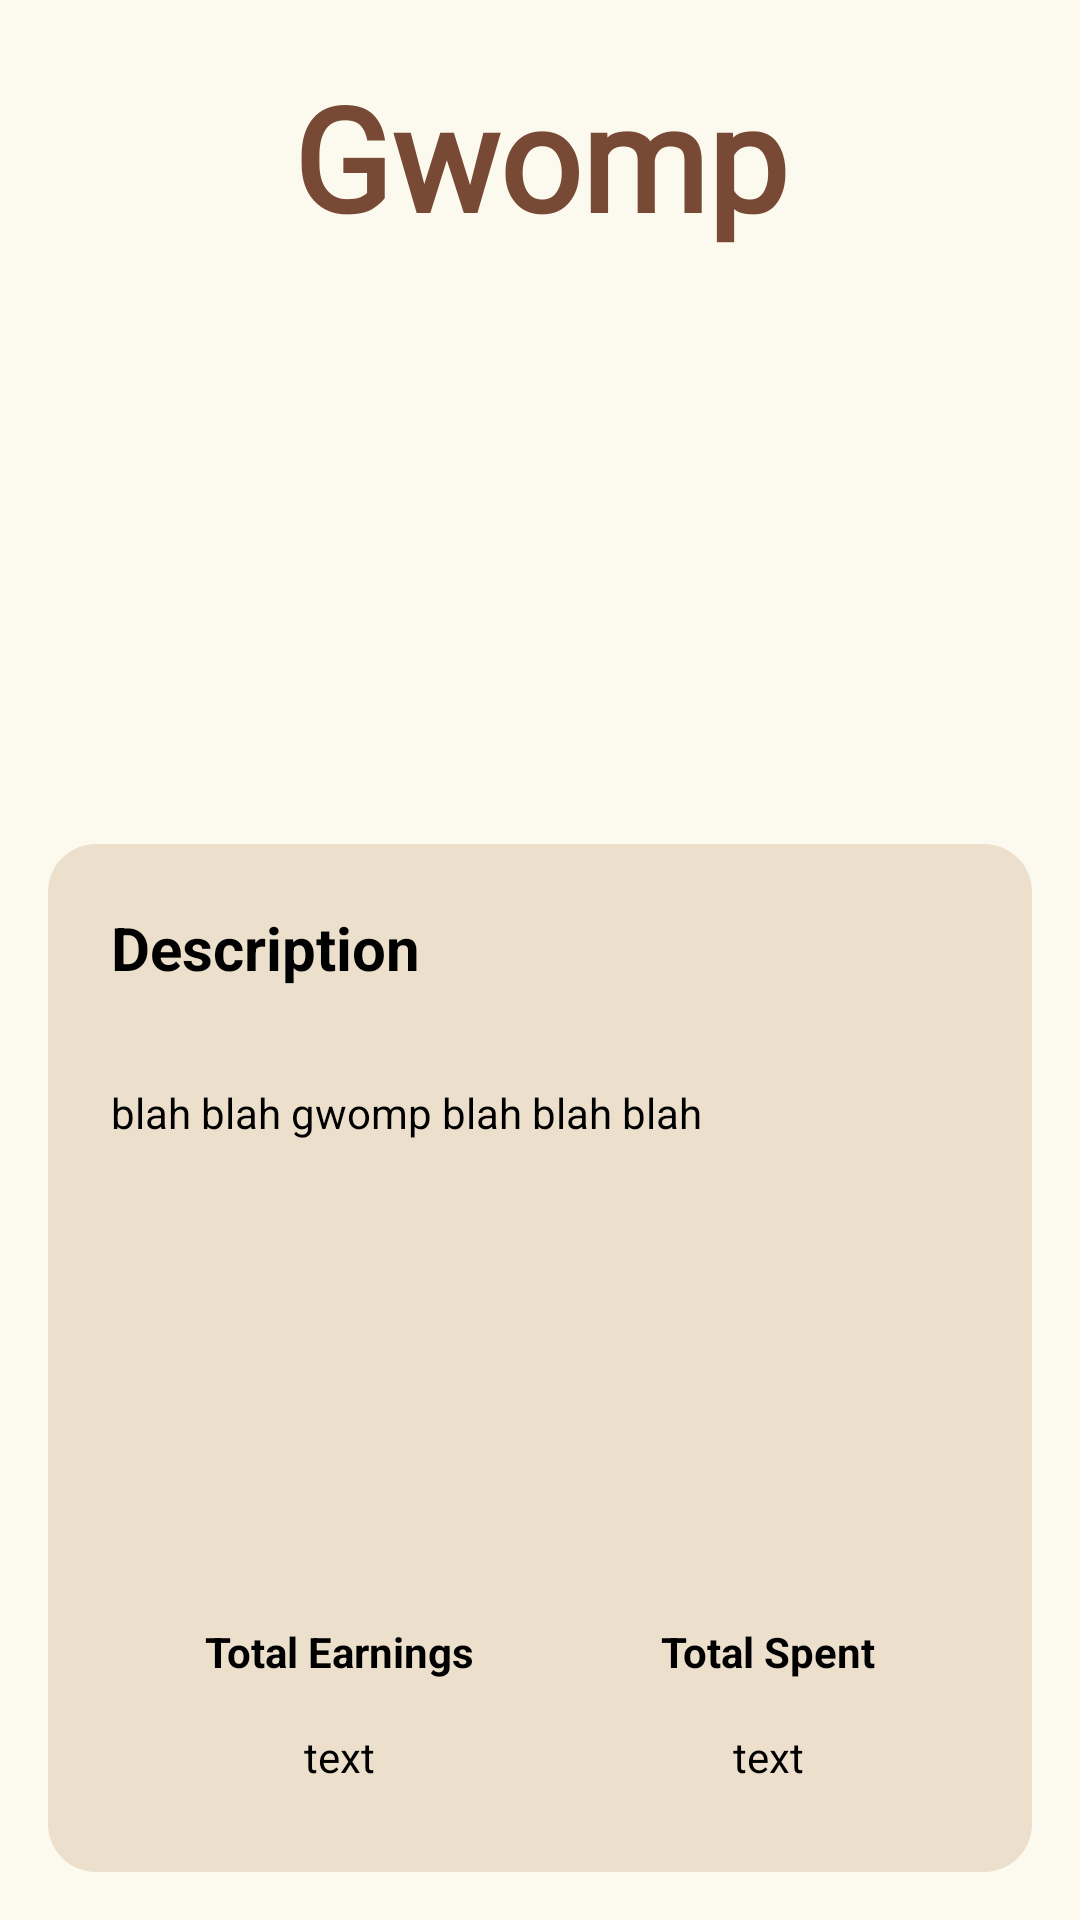

Write the Android layout XML for this screen, with the resource values it uses.
<!-- AndroidManifest.xml: application theme Theme.AppCompat.Light -->
<!-- res/layout/monsterpedia_entry.xml -->
<?xml version="1.0" encoding="utf-8"?>
<LinearLayout xmlns:android="http://schemas.android.com/apk/res/android"
    xmlns:app="http://schemas.android.com/apk/res-auto"
    android:layout_width="match_parent"
    android:layout_height="match_parent"
    android:background="@color/offwhite_bg"
    android:orientation="vertical">

    <TextView
        android:id="@+id/monsterName"
        android:layout_width="match_parent"
        android:layout_height="wrap_content"
        android:layout_margin="20dp"
        android:fontFamily="@font/baloo_bhai"
        android:text="Gwomp"
        android:textColor="@color/brown_header"
        android:textSize="48sp"
        android:textStyle="bold"
        android:textAlignment="center"/>

    <LinearLayout
        android:layout_width="match_parent"
        android:layout_height="match_parent"
        android:orientation="vertical"
        android:weightSum="1">

        <RelativeLayout
            android:layout_width="match_parent"
            android:layout_height="match_parent"
            android:layout_weight="0.7">

            <ImageView
                android:id="@+id/imageView2"
                android:layout_width="150dp"
                android:layout_height="20dp"
                android:layout_alignStart="@+id/monsterImg"
                android:layout_alignTop="@+id/monsterImg"
                android:layout_alignEnd="@+id/monsterImg"
                android:layout_alignBottom="@+id/monsterImg"
                android:layout_marginStart="122dp"
                android:layout_marginTop="130dp"
                android:layout_marginEnd="122dp"
                android:layout_marginBottom="40dp"
                android:src="@drawable/shadow" />

            <ImageView
                android:id="@+id/monsterImg"
                android:layout_width="match_parent"
                android:layout_height="match_parent"
                android:layout_margin="16dp"
                android:adjustViewBounds="true"
                android:scaleType="fitCenter" />
        </RelativeLayout>

        <LinearLayout
            android:layout_width="match_parent"
            android:layout_height="match_parent"
            android:layout_margin="16dp"
            android:layout_weight="0.3"
            android:background="@drawable/rounded_square"
            android:backgroundTint="@color/beige"
            android:orientation="vertical"
            android:padding="5dp">

            <TextView
                android:id="@+id/descriptionText"
                android:layout_width="match_parent"
                android:layout_height="wrap_content"
                android:layout_margin="16dp"
                android:text="Description"
                android:textColor="@color/black"
                android:textSize="20sp"
                android:textStyle="bold" />

            <TextView
                android:id="@+id/description"
                android:layout_width="match_parent"
                android:layout_height="match_parent"
                android:layout_weight="1"
                android:padding="16dp"
                android:text="blah blah gwomp blah blah blah"
                android:textColor="@color/black" />

            <TableLayout
                android:layout_width="match_parent"
                android:layout_height="wrap_content"
                android:layout_margin="16dp">

                <TableRow
                    android:layout_width="match_parent"
                    android:layout_height="wrap_content">

                    <TextView
                        android:layout_width="wrap_content"
                        android:layout_height="wrap_content"
                        android:layout_weight="1"
                        android:gravity="center"
                        android:padding="8dp"
                        android:text="Total Earnings"
                        android:textColor="@color/black"
                        android:textStyle="bold" />

                    <TextView
                        android:layout_width="wrap_content"
                        android:layout_height="wrap_content"
                        android:layout_weight="1"
                        android:gravity="center"
                        android:padding="8dp"
                        android:text="Total Spent"
                        android:textColor="@color/black"
                        android:textStyle="bold" />

                </TableRow>

                <TableRow
                    android:layout_width="match_parent"
                    android:layout_height="wrap_content">

                    <TextView
                        android:id="@+id/saveAmount"
                        android:layout_width="wrap_content"
                        android:layout_height="wrap_content"
                        android:layout_weight="1"
                        android:gravity="center"
                        android:padding="8dp"
                        android:text="text"
                        android:textColor="@color/black" />

                    <TextView
                        android:id="@+id/spentAmount"
                        android:layout_width="wrap_content"
                        android:layout_height="wrap_content"
                        android:layout_weight="1"
                        android:gravity="center"
                        android:padding="8dp"
                        android:text="text"
                        android:textColor="@color/black" />

                </TableRow>

            </TableLayout>
        </LinearLayout>
    </LinearLayout>

</LinearLayout>
<!-- resources referenced by this layout -->
<resources>
  <color name="beige">#ECDFCC</color>
  <color name="black">#FF000000</color>
  <color name="brown_header">#784934</color>
  <color name="offwhite_bg">#FCFAEE</color>
  <!-- drawable rounded_square (drawable) -->
  <shape xmlns:android="http://schemas.android.com/apk/res/android">
      <solid android:color="@color/brown_accent" />
      <corners android:radius="16dp" />
      <padding
          android:left="8dp"
          android:right="8dp"
          android:top="8dp"
          android:bottom="8dp" />
  </shape>
  <!-- drawable shadow (drawable) -->
  <?xml version="1.0" encoding="utf-8"?>
  <shape xmlns:android="http://schemas.android.com/apk/res/android"
      android:shape="oval">
      <corners android:radius="500dp"/>
      <solid android:color="@color/green_btn"/>
  </shape>
  <color name="brown_accent">#DA8359</color>
  <color name="green_btn">#A5B68D</color>
</resources>
